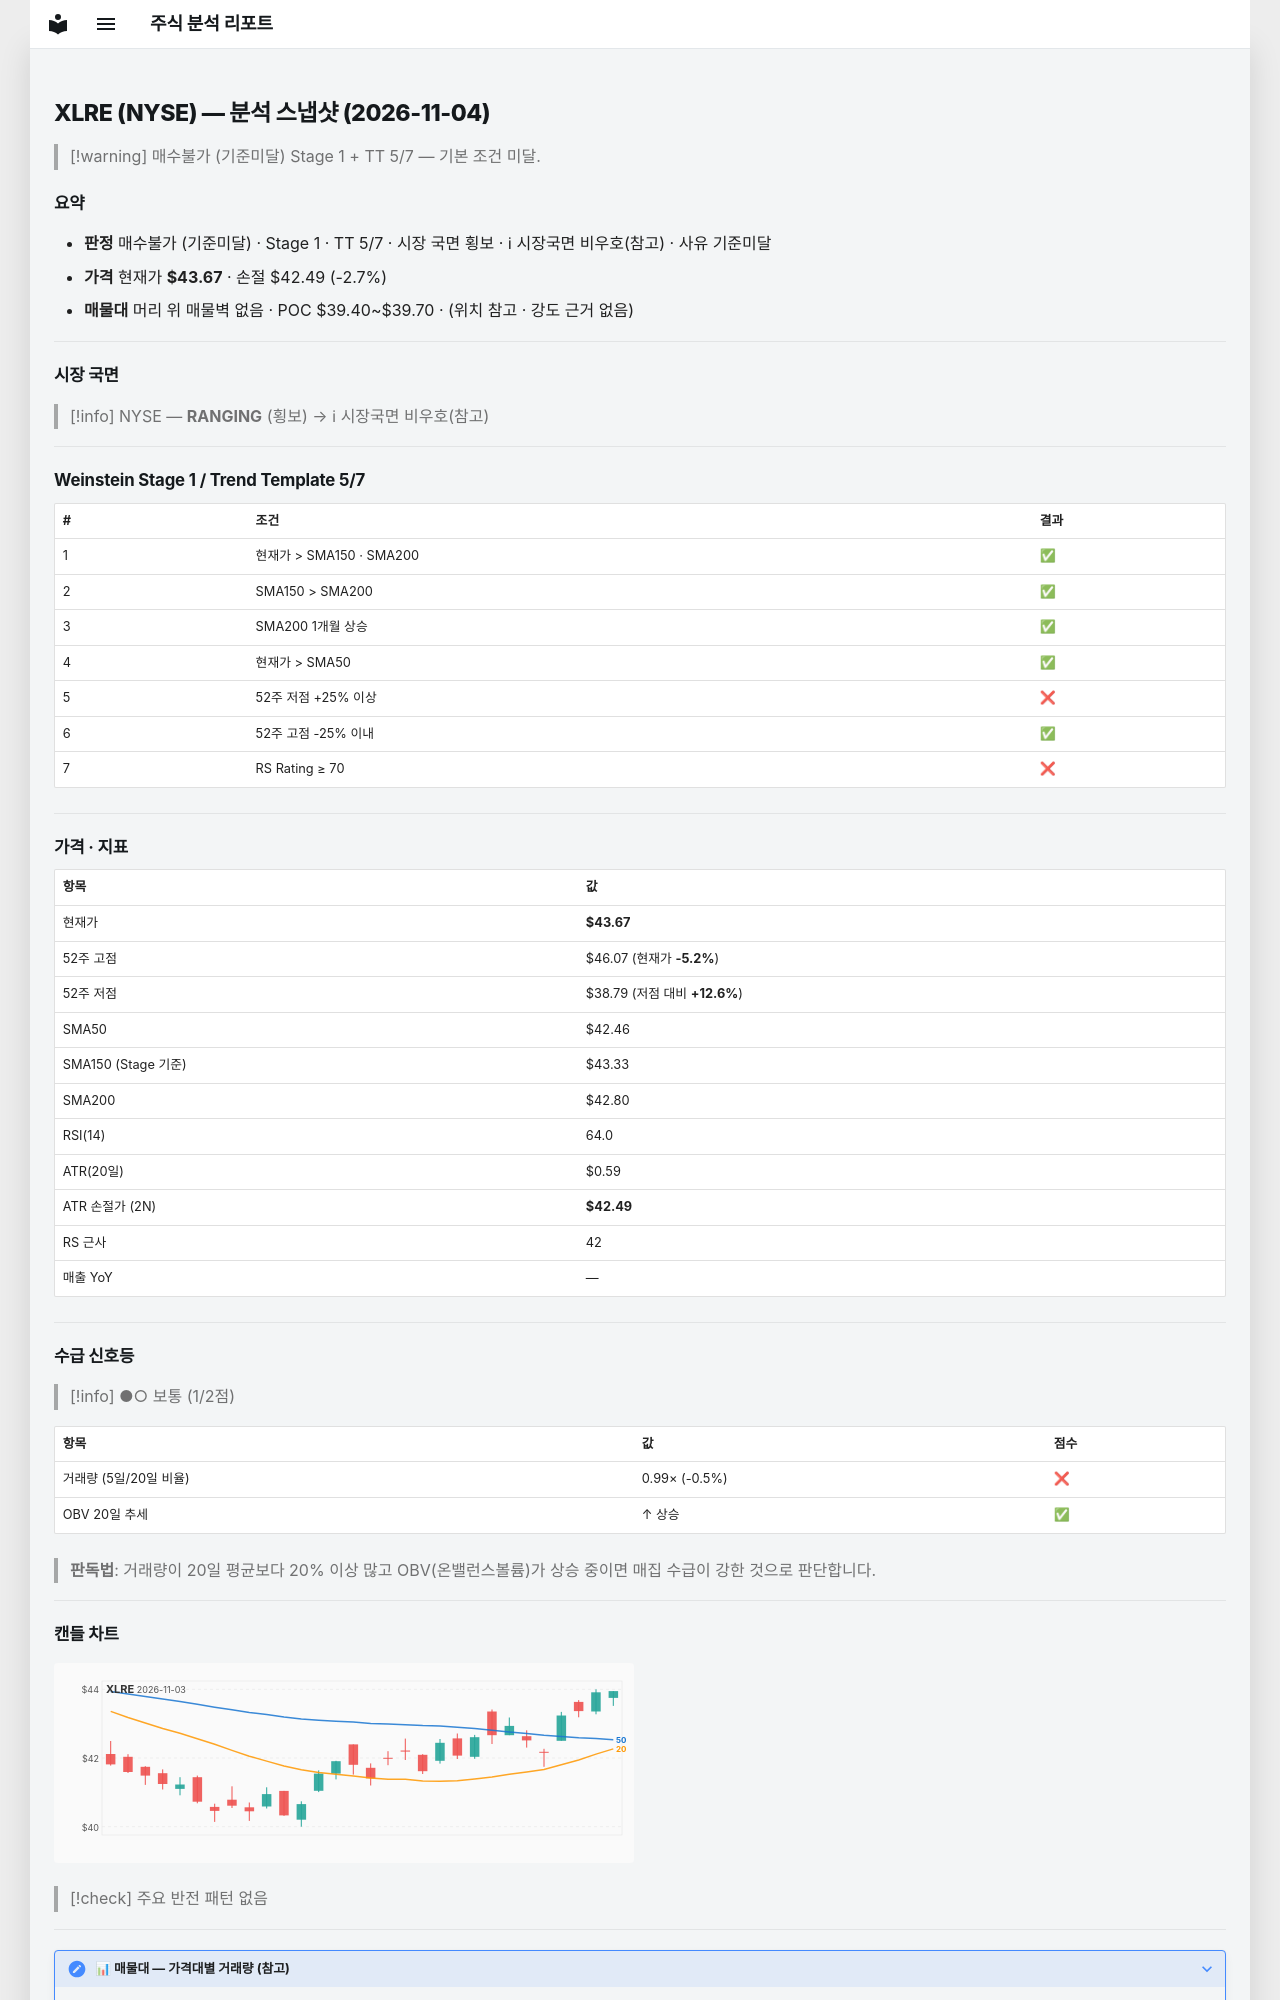

repository: soloandco/stock-reports · page: snapshots/XLRE-2026-11-04/index.html · generator: mkdocs

---
type: analysis-snapshot
title: XLRE 분석 스냅샷
ticker: XLRE
market: NYSE
created: 2026-11-04
updated: 2026-11-04
bar-date: 2026-11-03
verdict: 매수불가
verdict-reason: 기준미달
real-rr: 2.03
sma50-gap-pct: 2.9
weekly-position: 저항대아래
weekly-overhead-price: 46.07
weekly-overhead-pct: 5.5
stage: 1
trend-template-score: 5
tt-max: 7
ma-set: sma-50-150-200
price: 43.66999816894531
stop-price: 42.48855532644068
market-regime: RANGING
supply-demand-score: 1/2
supply-demand-label: 보통
status: tracking
tags:
  - stock-agent
  - watchlist
  - XLRE
  - analysis
related:
  - "[[analysis-template]]"
---

# XLRE (NYSE) — 분석 스냅샷 (2026-11-04)

> [!warning] 매수불가 (기준미달)
> Stage 1 + TT 5/7 — 기본 조건 미달.

## 요약

- **판정** 매수불가 (기준미달) · Stage 1 · TT 5/7 · 시장 국면 횡보 · ℹ 시장국면 비우호(참고) · 사유 기준미달
- **가격** 현재가 **$43.67** · 손절 $42.49 (-2.7%)
- **매물대** 머리 위 매물벽 없음 · POC $39.40~$39.70 · (위치 참고 · 강도 근거 없음)

---

## 시장 국면

> [!info] NYSE — **RANGING** (횡보) → ℹ 시장국면 비우호(참고)

---

## Weinstein Stage 1 / Trend Template 5/7

| # | 조건 | 결과 |
|---|------|------|
| 1 | 현재가 > SMA150 · SMA200 | ✅ |
| 2 | SMA150 > SMA200 | ✅ |
| 3 | SMA200 1개월 상승 | ✅ |
| 4 | 현재가 > SMA50 | ✅ |
| 5 | 52주 저점 +25% 이상 | ❌ |
| 6 | 52주 고점 -25% 이내 | ✅ |
| 7 | RS Rating ≥ 70 | ❌ |

---

## 가격 · 지표

| 항목 | 값 |
|------|---|
| 현재가 | **$43.67** |
| 52주 고점 | $46.07 (현재가 **-5.2%**) |
| 52주 저점 | $38.79 (저점 대비 **+12.6%**) |
| SMA50 | $42.46 |
| SMA150 (Stage 기준) | $43.33 |
| SMA200 | $42.80 |
| RSI(14) | 64.0 |
| ATR(20일) | $0.59 |
| ATR 손절가 (2N) | **$42.49** |
| RS 근사 | 42 |
| 매출 YoY | — |

---
## 수급 신호등

> [!info] ●○ 보통 (1/2점)

| 항목 | 값 | 점수 |
|------|------|------|
| 거래량 (5일/20일 비율) | 0.99× (-0.5%) | ❌ |
| OBV 20일 추세 | ↑ 상승 | ✅ |

> **판독법**: 거래량이 20일 평균보다 20% 이상 많고 OBV(온밸런스볼륨)가 상승 중이면 매집 수급이 강한 것으로 판단합니다.

---
